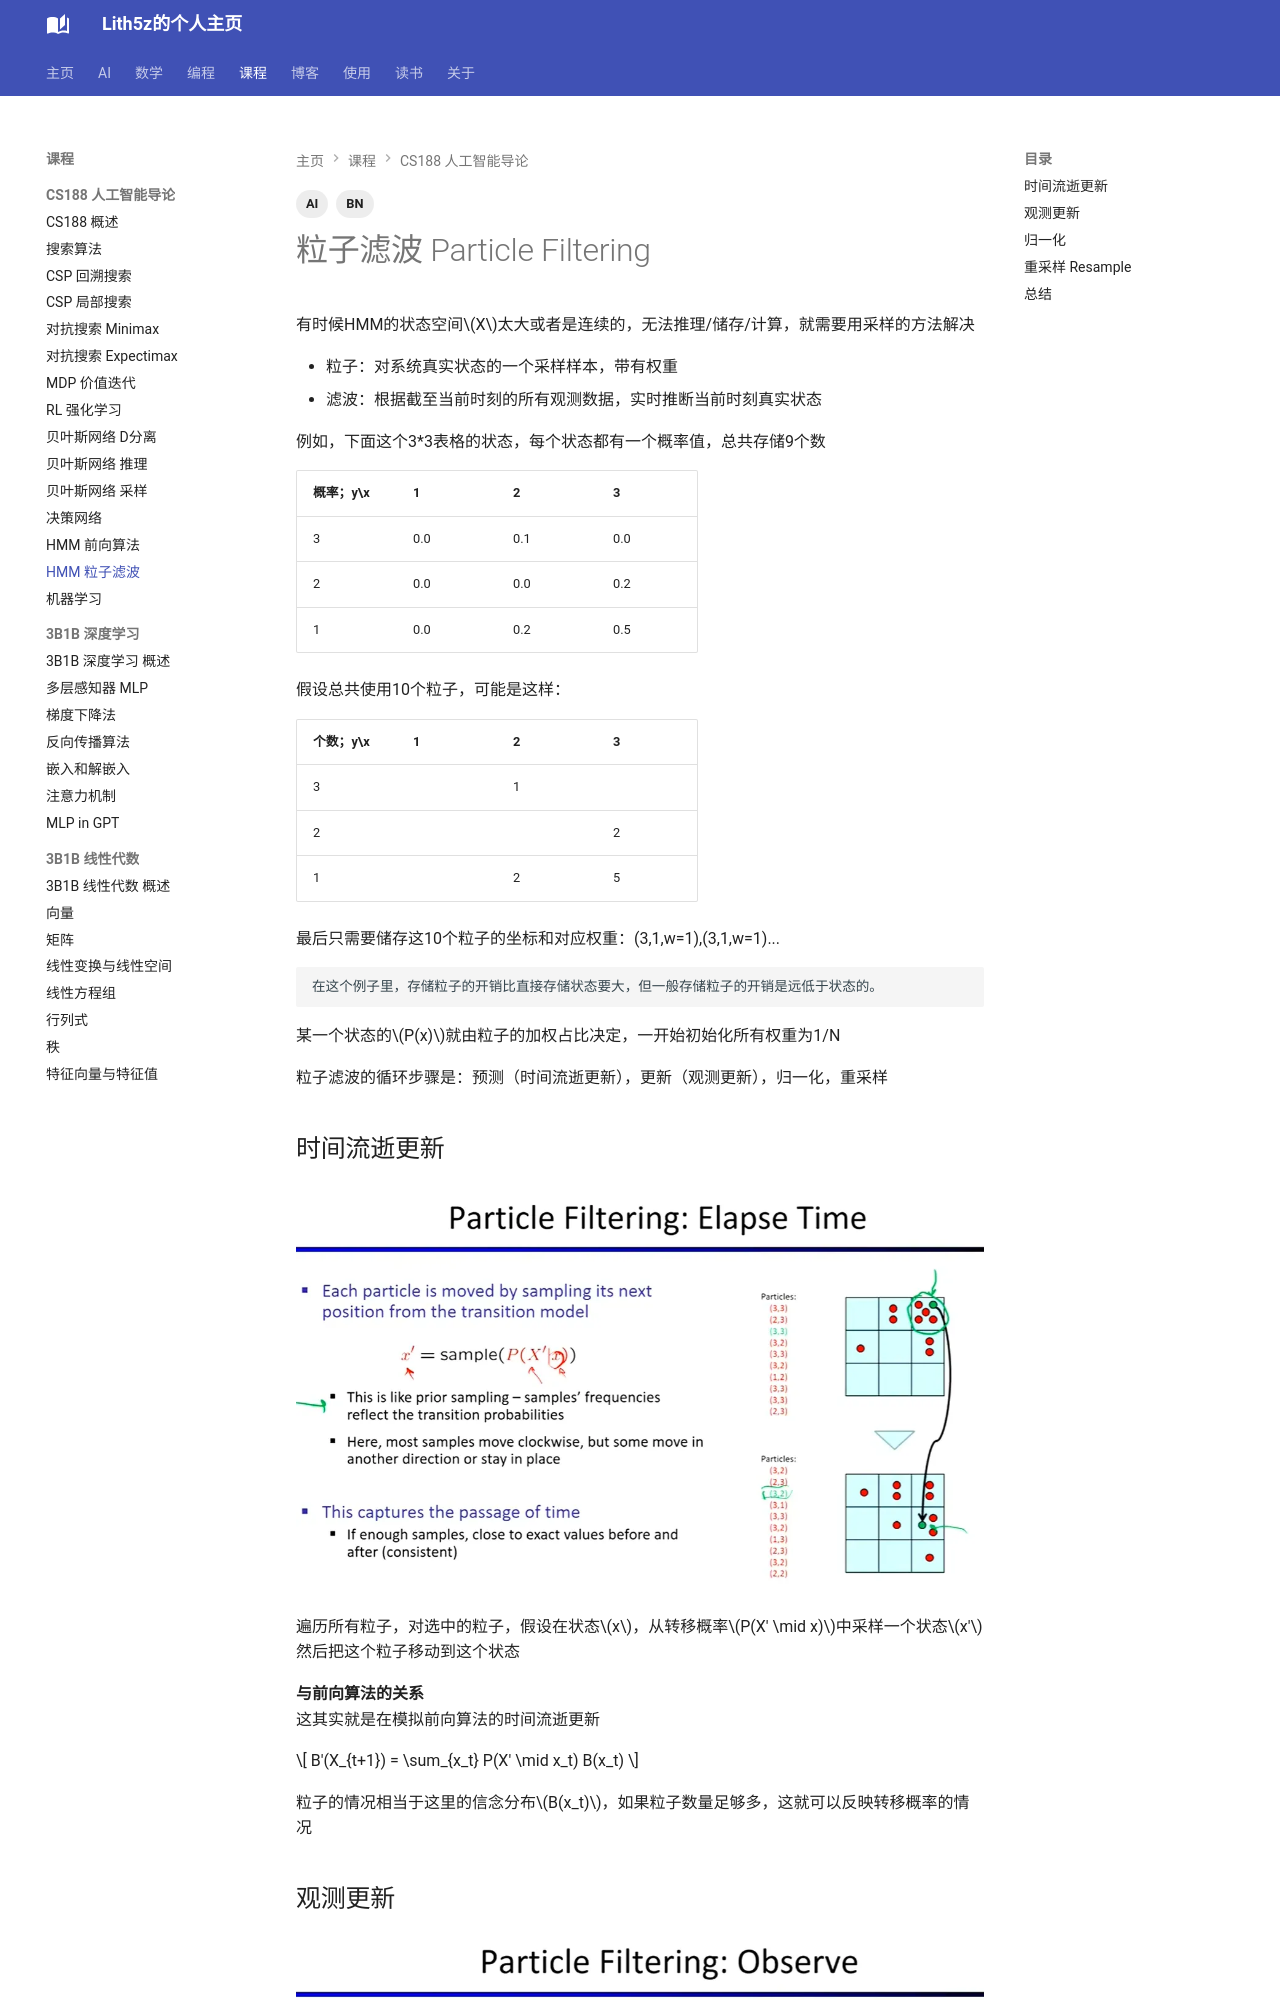

repository: Lith5z/Lith5z.github.io · page: Course/CS188/HMM_particleFiltering/index.html · generator: mkdocs

---
title: "隐马尔可夫模型 粒子滤波"
date: 2026-05-27
tags: [AI, BN]
---

# 粒子滤波 Particle Filtering

有时候HMM的状态空间$X$太大或者是连续的，无法推理/储存/计算，就需要用采样的方法解决

- 粒子：对系统真实状态的一个采样样本，带有权重
- 滤波：根据截至当前时刻的所有观测数据，实时推断当前时刻真实状态

例如，下面这个3*3表格的状态，每个状态都有一个概率值，总共存储9个数

|概率；y\x|1|2|3|
|-|-|-|-|
|3|0.0|0.1|0.0|
|2|0.0|0.0|0.2|
|1|0.0|0.2|0.5|

假设总共使用10个粒子，可能是这样：

|个数；y\x|1|2|3|
|-|-|-|-|
|3||1||
|2|||2|
|1||2|5|

最后只需要储存这10个粒子的坐标和对应权重：(3,1,w=1),(3,1,w=1)...

```
在这个例子里，存储粒子的开销比直接存储状态要大，但一般存储粒子的开销是远低于状态的。
```

某一个状态的$P(x)$就由粒子的加权占比决定，一开始初始化所有权重为1/N

粒子滤波的循环步骤是：预测（时间流逝更新），更新（观测更新），归一化，重采样

## 时间流逝更新

<figure>
  <img src="/assets/images/algorithms_intro/HMM_particleFiltering_pic.webp" alt="HMM_particleFiltering" />
</figure>

遍历所有粒子，对选中的粒子，假设在状态$x$，从转移概率$P(X' \mid x)$中采样一个状态$x'$ <br>
然后把这个粒子移动到这个状态

**与前向算法的关系** <br>
这其实就是在模拟前向算法的时间流逝更新

$$ B'(X_{t+1}) = \sum_{x_t} P(X' \mid x_t) B(x_t) $$

粒子的情况相当于这里的信念分布$B(x_t)$，如果粒子数量足够多，这就可以反映转移概率的情况
